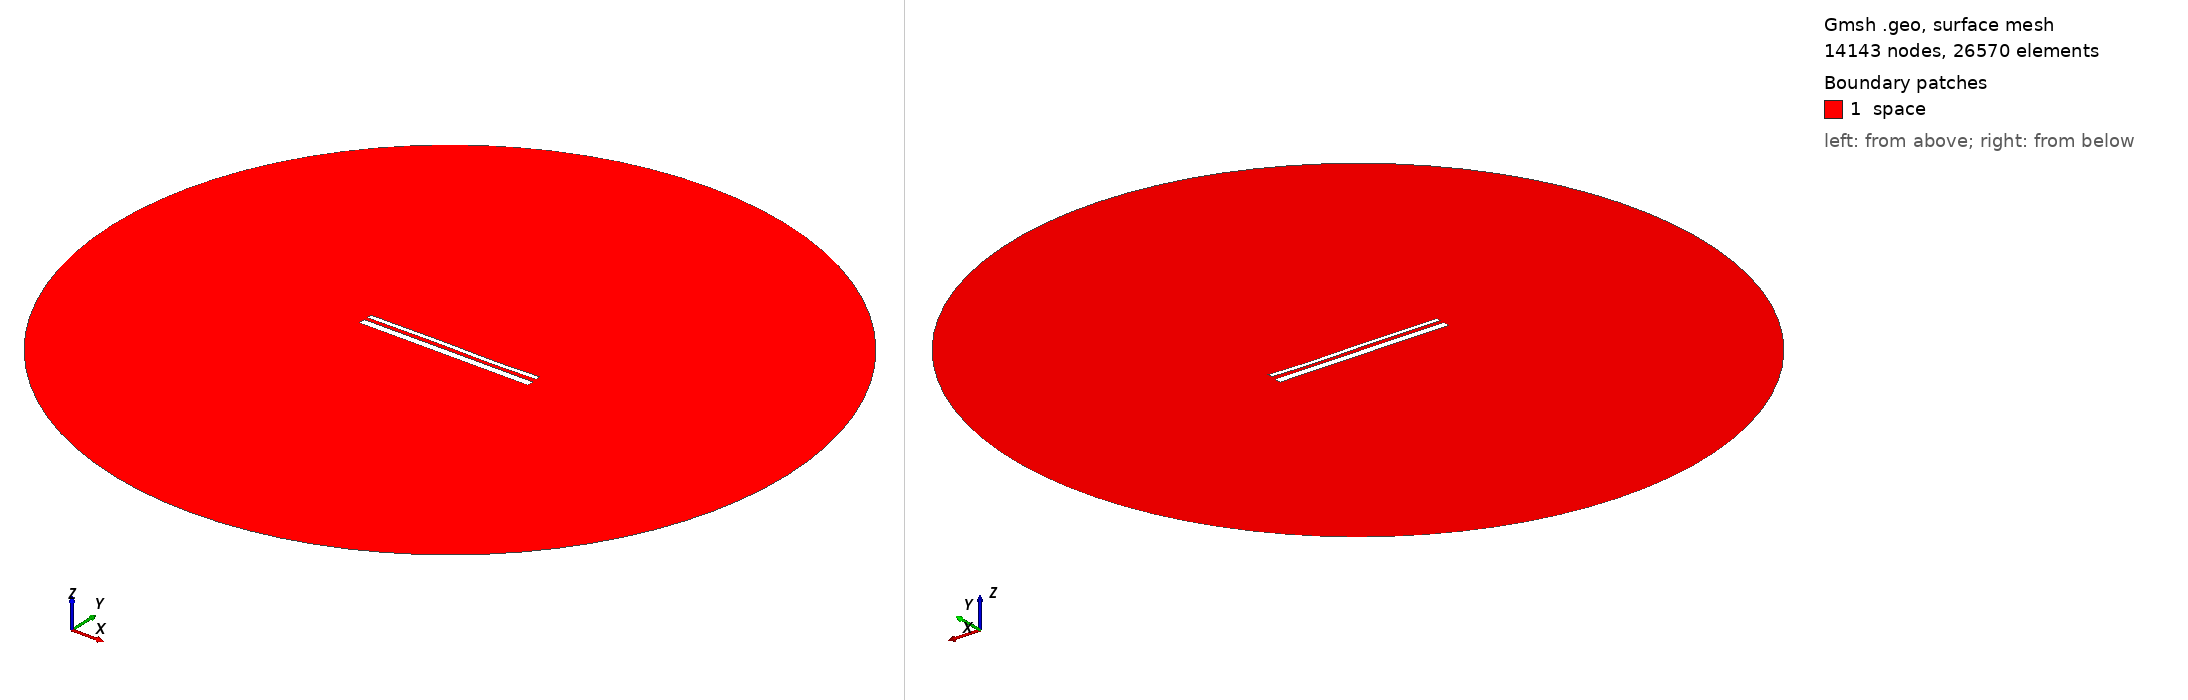

Gmsh geometry script, surface-meshed: 14143 nodes, 26570 surface elements. Boundary patches (legend numbers): 1 space. Left view from above one corner, right view from below the opposite corner. Legend entries are the model's physical surfaces. The drawing asked Gmsh for element sizes between 1% and 20% of the model's largest extent; the script's own settings can give other sizes.

=== 13572.geo (drawn) ===
//---------------------------------------
// Geometry kernel
//---------------------------------------

SetFactory("OpenCASCADE");



//---------------------------------------
// Parameters of the geometry
//---------------------------------------

// Overetch of the upper plate
overetch = 0.5;

// Distance between the plates
distance = 1.75;

// Discretization over the x axis (for the deformation)
nx = 50; 

// Length of the plate
L = 100 - overetch; 

// Number of modes
n = 4; 

// 1st mode coefficient
coeff(1) = 0.07499999999999998;
beta(1) = 0.596864 * 3.1415926535 / L;

// 2nd mode coefficient
coeff(2) = 0.0;
beta(2) = 1.49418 * 3.1415926535 / L;

// 3rd mode coefficient
coeff(3) = 0.15;
beta(3) = 2.50025 * 3.1415926535 / L;

// 4th mode coefficient
coeff(4) = -0.075;
beta(4) = 3.49999 * 3.1415926535 / L;



//---------------------------------------
// Upper plate (deformed rectangle)
//---------------------------------------

// Coordiantes of the upper plate
xmin = -50;
xmax = 50 - overetch;

// Height of the upper plate
yheight = 4 - 2 * overetch;

// Indexes of the points
UpperID[] = {};
LowerID[] = {};
LeftID[] = {};
RightID[] = {};

// Point index
p = 1;

// Horizontal edges
For i In {1:nx}
    x = xmin + (i-1)*(xmax - xmin)/(nx-1);

    y_bottom = distance / 2 + overetch;
    For j In {1:n}
        C = (Cosh(beta(j)*L) + Cos(beta(j)*L)) / (Sinh(beta(j)*L) + Sin(beta(j)*L));
        y_bottom  = y_bottom + coeff(j) * (Cosh(beta(j)*(x+50)) - Cos(beta(j)*(x+50)) - C * (Sinh(beta(j)*(x+50)) - Sin(beta(j)*(x+50))));
    EndFor

    y_top = y_bottom + yheight;

    Point(p) = {x, y_top, 0, 1.0};
    UpperID[i] = p;
    p = p + 1;

    Point(p) = {x, y_bottom, 0, 1.0};
    LowerID[i] = p;
    p = p + 1;
EndFor

// Create point lists
UpperPts[] = {}; LowerPts[] = {};
For i In {1:nx}
  UpperPts[] += {UpperID[i]};
  LowerPts[] += {LowerID[i]};
EndFor

// Build splines
Spline(1) = {UpperPts[]};
Spline(2) = {LowerPts[]};
Line(3) = {LowerPts[nx-1], UpperPts[nx-1]};
Line(4) = {LowerPts[0], UpperPts[0]};

// Build the plane surface
Curve Loop(1) = {2, 3, -1, -4};
Plane Surface(1) = {1};



//---------------------------------------
// Lower plate (rectangle)
//---------------------------------------

// Vertices
Point(1001) = {-50, -1, 0, 1.0};
Point(1002) = { 50, -1, 0, 1.0};
Point(1003) = { 50,  -5, 0, 1.0};
Point(1004) = {-50,  -5, 0, 1.0};

// Edges
Line(5) = {1001, 1002};
Line(6) = {1002, 1003};
Line(7) = {1003, 1004};
Line(8) = {1004, 1001};

// Plane surface
Line Loop(2) = {5, 6, 7, 8};
Plane Surface(2) = {2}; 



//---------------------------------------
// Outer (fictious) boundary
//---------------------------------------

// Points
Point(1005) = {0, 0, 0};       // Center
Point(1006) = {200, 0, 0};     // Start point
Point(1007) = {0, 200, 0};     // 90 degrees
Point(1008) = {-200, 0, 0};    // 180 degrees
Point(1009) = {0, -200, 0};    // 270 degrees

// Circle arcs (each needs start, center, end)
Circle(9) = {1006, 1005, 1007};
Circle(10) = {1007, 1005, 1008};
Circle(11) = {1008, 1005, 1009};
Circle(12) = {1009, 1005, 1006};

// Plane surface for the entire domain
Curve Loop(3) = {9, 10, 11, 12};
Surface(3) = {3};

// Subtract the plates from the whole domain to obtain the actual domain where we want to solve the equations
BooleanDifference{ Surface{3}; Delete; }{ Surface{1}; Surface{2}; Delete; }




//---------------------------------------
// Transfinite Lines/Curves
//---------------------------------------

// Set the number of points on the boundaries
r = 7;

// Plates
Transfinite Curve {1, 2} = 50*r Using Progression 1;
Transfinite Curve {3, 4} = 2*r Using Progression 1;
Transfinite Line {5, 7} = 50*r Using Progression 1;
Transfinite Line {6, 8} = 2*r Using Progression 1;

// Outer boundary
Transfinite Line {9, 10, 11, 12} = 20 Using Progression 1;



//---------------------------------------
// Physical groups
//---------------------------------------                

// Physical curves (boundaries)
Physical Line("force_segment", 10) = {2};
Physical Line("upper_plate", 11) = {1, 3, 4};
Physical Line("lower_plate", 12) = {5, 6, 7, 8};
Physical Line("boundary", 20) = {9, 10, 11, 12};

// Physical Surfaces
Physical Surface("space", 30) = {3};



//---------------------------------------
// 6. Generate the Mesh
//---------------------------------------

// 2D mesh generation
Mesh 2;
